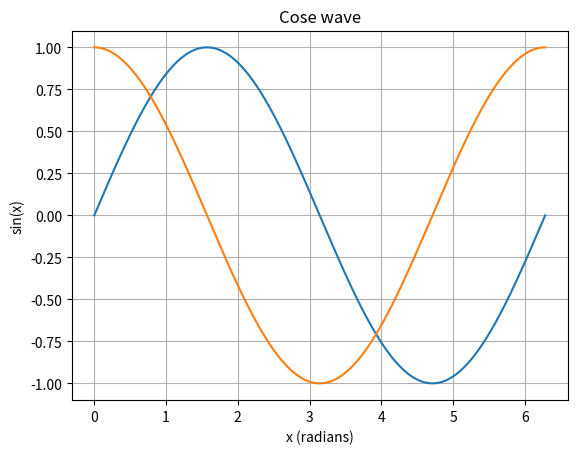

Write the Python code that produced this figure.
import numpy as np
import matplotlib.pyplot as plt

# Generate data for the sine wave
x = np.linspace(0, 2 * np.pi, 1000)  # 1000 points between 0 and 2π
y_sin = np.sin(x)

# Create the plot
plt.plot(x, y_sin)

# Add labels and title
plt.title('Sine Wave - beeosahdkgasdf')
plt.xlabel('x (radians)')
plt.ylabel('sin(x)')

# Show the plot
plt.grid(True)  # Adds gridlines
plt.show()

# i don't know what is happening
#################
# Now I want to plot a cos function:
y_cos = np.cos(x)

plt.plot(x, y_cos)

plt.title('Cose wave')
plt.xlabel('x (radians)')
plt.ylabel('sin(x)')

# Show the plot
plt.grid(True)  # Adds gridlines
plt.show()
